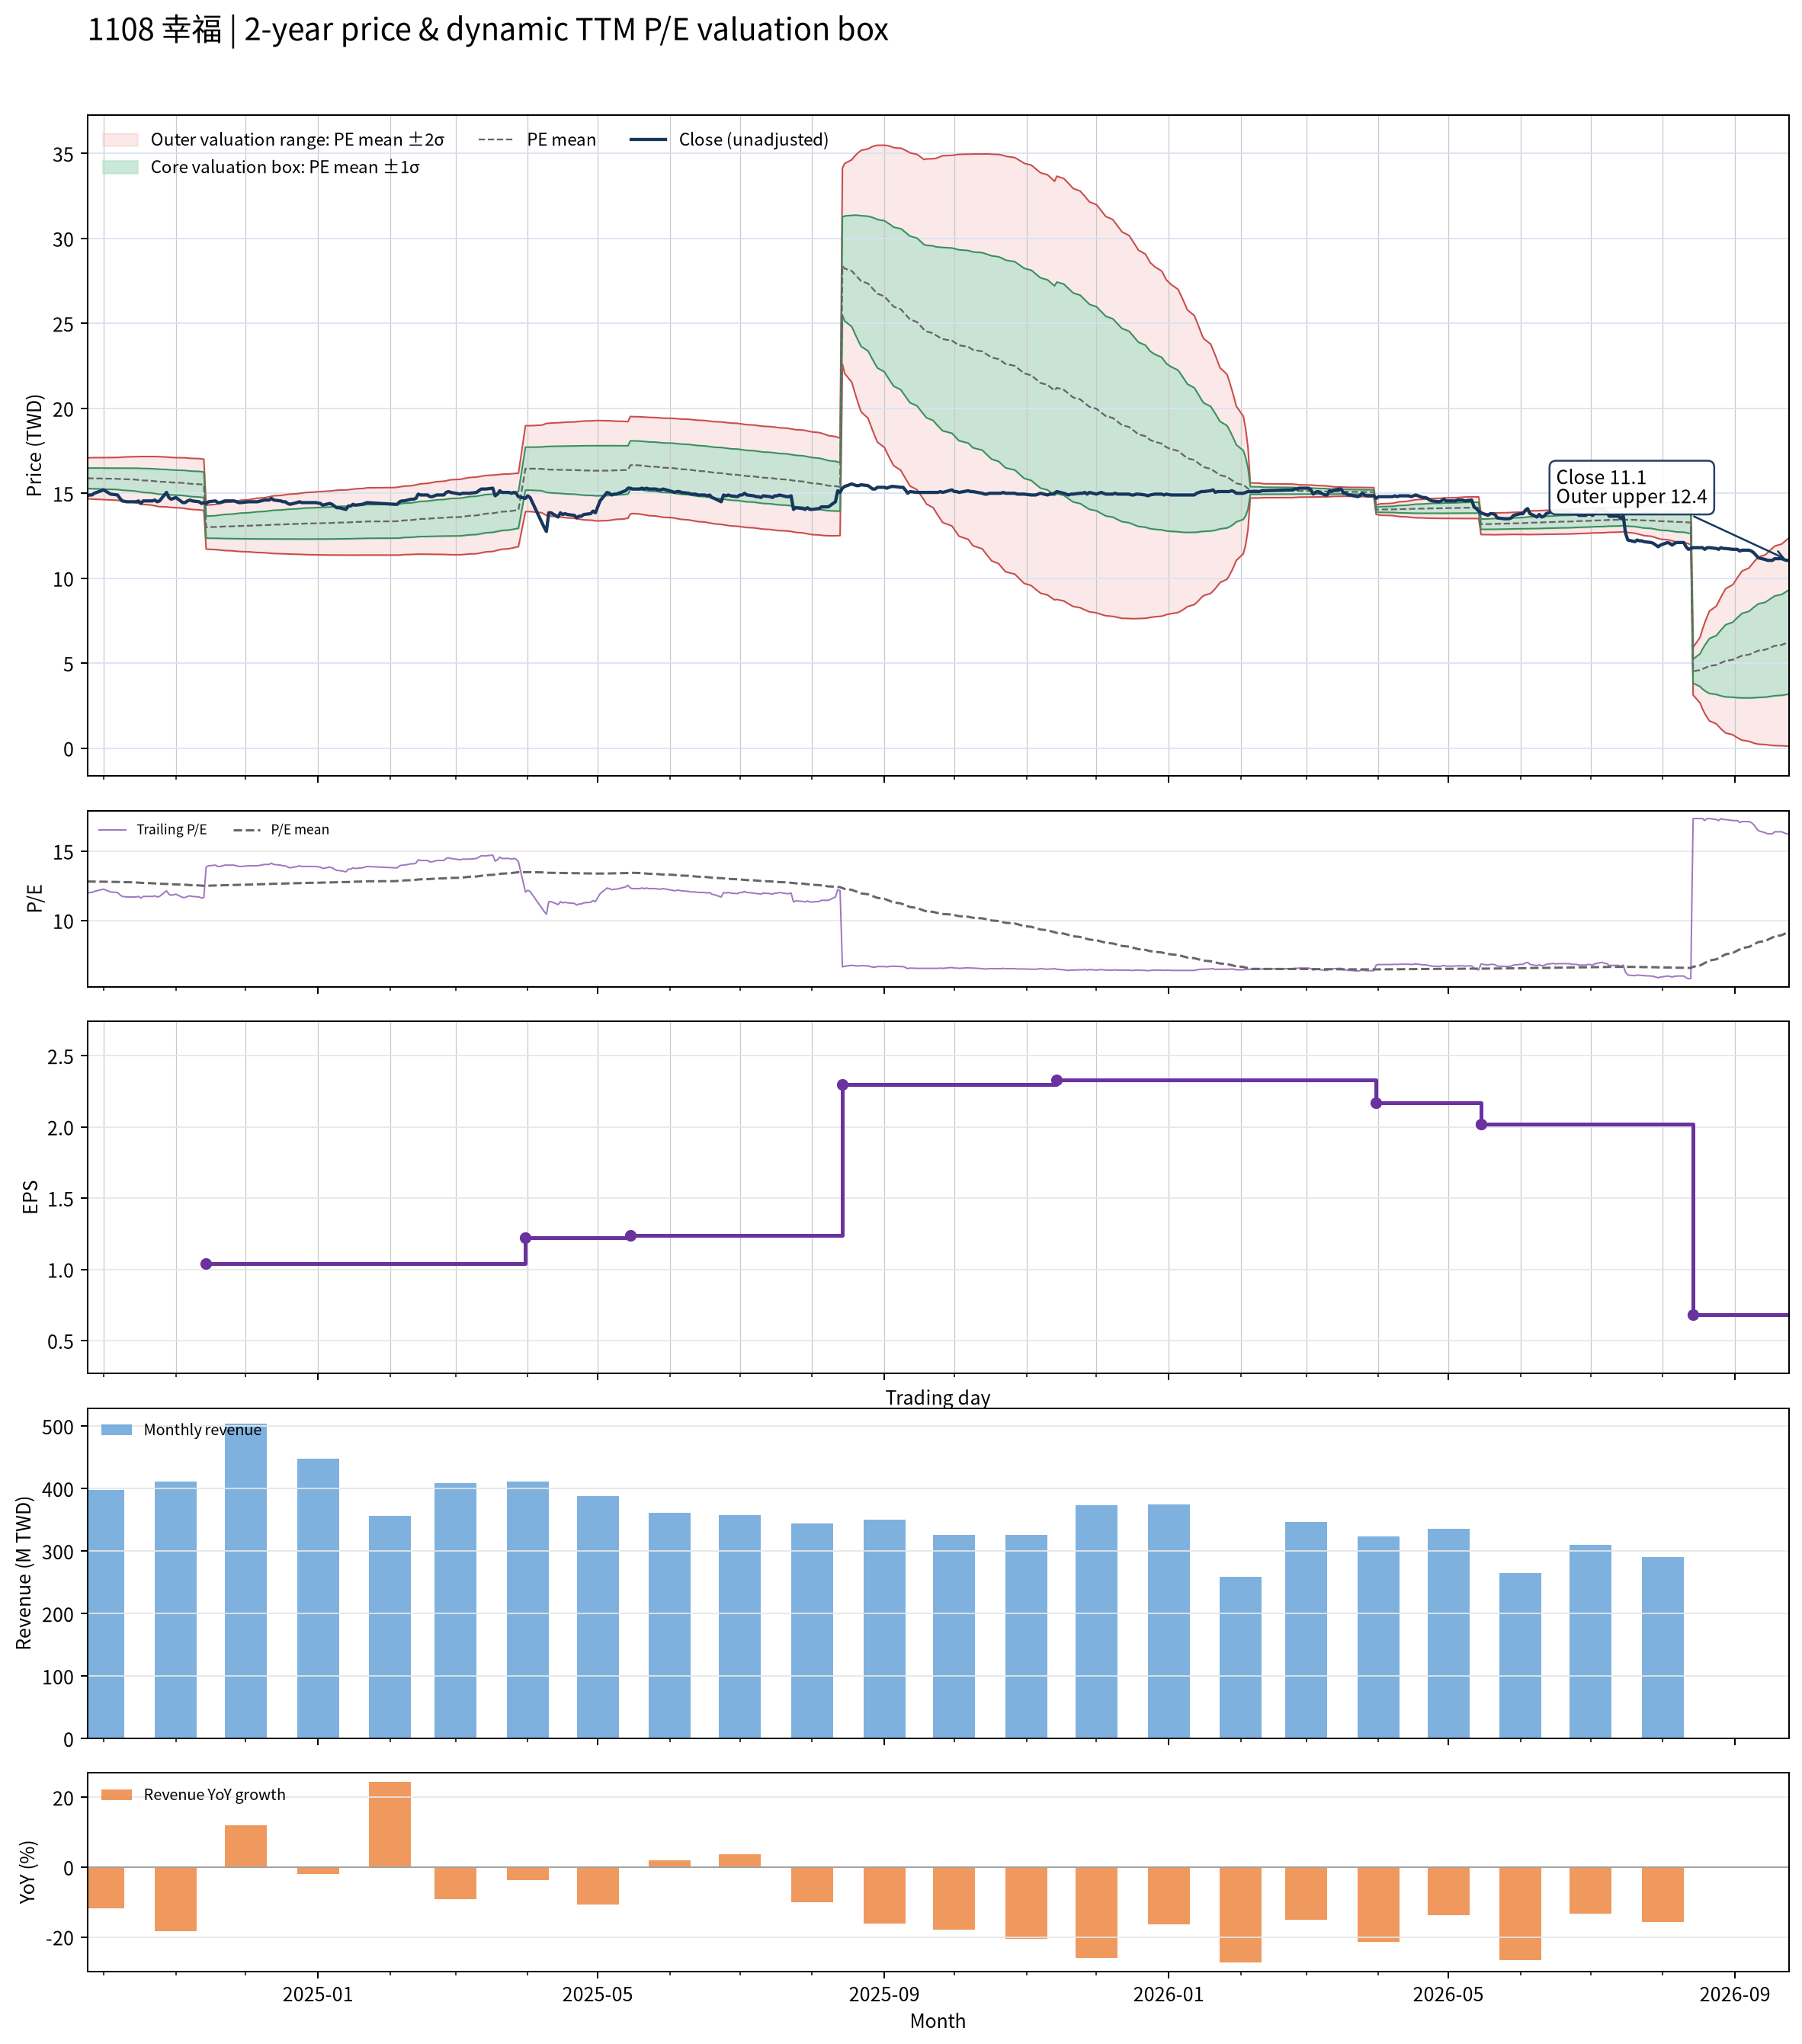

Source data for this figure (header and first rows):
date, close, available_date, period_end, ttm_eps, pe, pe_mean, pe_std, price_m2, price_m1, price_mean, price_p1, price_p2, forward_eps, forward_pe, forward_pe_mean, forward_pe_std, forward_price_m2, forward_price_m1, forward_price_mean, forward_price_p1, forward_price_p2
2024-09-24, 14.85, 2024-08-14, 2024-06-30, 1.24, 11.98, 12.81, 0.4847, 14.68, 15.28, 15.88, 16.49, 17.09, , , , , , , , , 
2024-09-25, 14.9, 2024-08-14, 2024-06-30, 1.24, 12.02, 12.81, 0.4884, 14.67, 15.27, 15.88, 16.49, 17.09, , , , , , , , , 
2024-09-26, 14.9, 2024-08-14, 2024-06-30, 1.24, 12.02, 12.8, 0.4911, 14.66, 15.27, 15.88, 16.49, 17.1, , , , , , , , , 
2024-09-27, 15, 2024-08-14, 2024-06-30, 1.24, 12.1, 12.8, 0.4934, 14.65, 15.26, 15.88, 16.49, 17.1, , , , , , , , , 
2024-09-30, 15.15, 2024-08-14, 2024-06-30, 1.24, 12.22, 12.8, 0.4961, 14.64, 15.25, 15.87, 16.48, 17.1, , , , , , , , , 
2024-10-01, 15.2, 2024-08-14, 2024-06-30, 1.24, 12.26, 12.79, 0.4985, 14.63, 15.24, 15.86, 16.48, 17.1, , , , , , , , , 
2024-10-04, 14.95, 2024-08-14, 2024-06-30, 1.24, 12.06, 12.79, 0.503, 14.61, 15.23, 15.86, 16.48, 17.1, , , , , , , , , 
2024-10-07, 14.9, 2024-08-14, 2024-06-30, 1.24, 12.02, 12.78, 0.5078, 14.59, 15.22, 15.85, 16.48, 17.11, , , , , , , , , 
2024-10-08, 14.7, 2024-08-14, 2024-06-30, 1.24, 11.85, 12.77, 0.5147, 14.56, 15.2, 15.84, 16.48, 17.12, , , , , , , , , 
2024-10-09, 14.55, 2024-08-14, 2024-06-30, 1.24, 11.73, 12.77, 0.5232, 14.53, 15.18, 15.83, 16.48, 17.13, , , , , , , , , 
2024-10-11, 14.5, 2024-08-14, 2024-06-30, 1.24, 11.69, 12.76, 0.5319, 14.5, 15.16, 15.82, 16.48, 17.14, , , , , , , , , 
2024-10-14, 14.5, 2024-08-14, 2024-06-30, 1.24, 11.69, 12.75, 0.5407, 14.47, 15.14, 15.81, 16.48, 17.15, , , , , , , , , 
2024-10-15, 14.5, 2024-08-14, 2024-06-30, 1.24, 11.69, 12.74, 0.5475, 14.44, 15.12, 15.8, 16.48, 17.15, , , , , , , , , 
2024-10-16, 14.55, 2024-08-14, 2024-06-30, 1.24, 11.73, 12.73, 0.5548, 14.41, 15.1, 15.78, 16.47, 17.16, , , , , , , , , 
2024-10-17, 14.4, 2024-08-14, 2024-06-30, 1.24, 11.61, 12.72, 0.5628, 14.37, 15.07, 15.77, 16.47, 17.16, , , , , , , , , 
2024-10-18, 14.55, 2024-08-14, 2024-06-30, 1.24, 11.73, 12.7, 0.5687, 14.34, 15.05, 15.75, 16.46, 17.16, , , , , , , , , 
2024-10-21, 14.55, 2024-08-14, 2024-06-30, 1.24, 11.73, 12.69, 0.5744, 14.32, 15.03, 15.74, 16.45, 17.16, , , , , , , , , 
2024-10-22, 14.55, 2024-08-14, 2024-06-30, 1.24, 11.73, 12.68, 0.5797, 14.29, 15.01, 15.73, 16.44, 17.16, , , , , , , , , 
2024-10-23, 14.6, 2024-08-14, 2024-06-30, 1.24, 11.77, 12.67, 0.5848, 14.26, 14.99, 15.71, 16.44, 17.16, , , , , , , , , 
2024-10-24, 14.5, 2024-08-14, 2024-06-30, 1.24, 11.69, 12.66, 0.5883, 14.24, 14.97, 15.7, 16.43, 17.15, , , , , , , , , 
2024-10-25, 14.55, 2024-08-14, 2024-06-30, 1.24, 11.73, 12.65, 0.5926, 14.21, 14.95, 15.68, 16.42, 17.15, , , , , , , , , 
2024-10-28, 15.05, 2024-08-14, 2024-06-30, 1.24, 12.14, 12.64, 0.5906, 14.2, 14.94, 15.67, 16.4, 17.13, , , , , , , , , 
2024-10-29, 14.75, 2024-08-14, 2024-06-30, 1.24, 11.9, 12.62, 0.5917, 14.19, 14.92, 15.65, 16.39, 17.12, , , , , , , , , 
2024-10-30, 14.65, 2024-08-14, 2024-06-30, 1.24, 11.81, 12.61, 0.593, 14.17, 14.9, 15.64, 16.37, 17.11, , , , , , , , , 
2024-11-01, 14.75, 2024-08-14, 2024-06-30, 1.24, 11.9, 12.6, 0.5936, 14.15, 14.89, 15.62, 16.36, 17.1, , , , , , , , , 
2024-11-04, 14.45, 2024-08-14, 2024-06-30, 1.24, 11.65, 12.59, 0.598, 14.13, 14.87, 15.61, 16.35, 17.09, , , , , , , , , 
2024-11-05, 14.45, 2024-08-14, 2024-06-30, 1.24, 11.65, 12.58, 0.6022, 14.1, 14.85, 15.59, 16.34, 17.09, , , , , , , , , 
2024-11-06, 14.55, 2024-08-14, 2024-06-30, 1.24, 11.73, 12.56, 0.603, 14.08, 14.83, 15.58, 16.33, 17.07, , , , , , , , , 
2024-11-07, 14.6, 2024-08-14, 2024-06-30, 1.24, 11.77, 12.55, 0.6035, 14.07, 14.81, 15.56, 16.31, 17.06, , , , , , , , , 
2024-11-08, 14.55, 2024-08-14, 2024-06-30, 1.24, 11.73, 12.54, 0.6067, 14.05, 14.8, 15.55, 16.3, 17.05, , , , , , , , , 
2024-11-11, 14.5, 2024-08-14, 2024-06-30, 1.24, 11.69, 12.53, 0.6077, 14.03, 14.78, 15.53, 16.29, 17.04, , , , , , , , , 
2024-11-12, 14.4, 2024-08-14, 2024-06-30, 1.24, 11.61, 12.51, 0.609, 14.01, 14.76, 15.52, 16.27, 17.03, , , , , , , , , 
2024-11-13, 14.45, 2024-08-14, 2024-06-30, 1.24, 11.65, 12.5, 0.6094, 13.99, 14.74, 15.5, 16.25, 17.01, , , , , , , , , 
2024-11-14, 14.4, 2024-11-14, 2024-09-30, 1.04, 13.85, 12.5, 0.6168, 11.72, 12.36, 13, 13.64, 14.29, , , , , , , , , 
2024-11-15, 14.5, 2024-11-14, 2024-09-30, 1.04, 13.94, 12.51, 0.6274, 11.7, 12.36, 13.01, 13.66, 14.31, , , , , , , , , 
2024-11-18, 14.55, 2024-11-14, 2024-09-30, 1.04, 13.99, 12.52, 0.6388, 11.69, 12.35, 13.02, 13.68, 14.34, , , , , , , , , 
2024-11-19, 14.45, 2024-11-14, 2024-09-30, 1.04, 13.89, 12.52, 0.6498, 11.67, 12.35, 13.02, 13.7, 14.38, , , , , , , , , 
2024-11-20, 14.45, 2024-11-14, 2024-09-30, 1.04, 13.89, 12.53, 0.6603, 11.66, 12.35, 13.03, 13.72, 14.41, , , , , , , , , 
2024-11-21, 14.5, 2024-11-14, 2024-09-30, 1.04, 13.94, 12.54, 0.6709, 11.64, 12.34, 13.04, 13.74, 14.43, , , , , , , , , 
2024-11-22, 14.55, 2024-11-14, 2024-09-30, 1.04, 13.99, 12.54, 0.6812, 11.63, 12.34, 13.05, 13.75, 14.46, , , , , , , , , 
2024-11-25, 14.55, 2024-11-14, 2024-09-30, 1.04, 13.99, 12.55, 0.6916, 11.61, 12.33, 13.05, 13.77, 14.49, , , , , , , , , 
2024-11-26, 14.55, 2024-11-14, 2024-09-30, 1.04, 13.99, 12.56, 0.7021, 11.6, 12.33, 13.06, 13.79, 14.52, , , , , , , , , 
2024-11-27, 14.5, 2024-11-14, 2024-09-30, 1.04, 13.94, 12.56, 0.7107, 11.59, 12.33, 13.07, 13.81, 14.55, , , , , , , , , 
2024-11-28, 14.45, 2024-11-14, 2024-09-30, 1.04, 13.89, 12.57, 0.7187, 11.58, 12.33, 13.07, 13.82, 14.57, , , , , , , , , 
2024-11-29, 14.45, 2024-11-14, 2024-09-30, 1.04, 13.89, 12.58, 0.7268, 11.57, 12.32, 13.08, 13.84, 14.59, , , , , , , , , 
2024-12-02, 14.5, 2024-11-14, 2024-09-30, 1.04, 13.94, 12.58, 0.7355, 11.56, 12.32, 13.09, 13.85, 14.62, , , , , , , , , 
2024-12-03, 14.5, 2024-11-14, 2024-09-30, 1.04, 13.94, 12.59, 0.744, 11.55, 12.32, 13.09, 13.87, 14.64, , , , , , , , , 
2024-12-04, 14.5, 2024-11-14, 2024-09-30, 1.04, 13.94, 12.6, 0.7522, 11.53, 12.32, 13.1, 13.88, 14.66, , , , , , , , , 
2024-12-05, 14.5, 2024-11-14, 2024-09-30, 1.04, 13.94, 12.6, 0.7602, 11.52, 12.31, 13.11, 13.9, 14.69, , , , , , , , , 
2024-12-06, 14.5, 2024-11-14, 2024-09-30, 1.04, 13.94, 12.61, 0.7683, 11.51, 12.31, 13.11, 13.91, 14.71, , , , , , , , , 
2024-12-09, 14.6, 2024-11-14, 2024-09-30, 1.04, 14.04, 12.62, 0.7779, 11.5, 12.31, 13.12, 13.93, 14.74, , , , , , , , , 
2024-12-10, 14.6, 2024-11-14, 2024-09-30, 1.04, 14.04, 12.62, 0.7869, 11.49, 12.31, 13.13, 13.95, 14.76, , , , , , , , , 
2024-12-11, 14.6, 2024-11-14, 2024-09-30, 1.04, 14.04, 12.63, 0.7962, 11.48, 12.31, 13.14, 13.96, 14.79, , , , , , , , , 
2024-12-12, 14.7, 2024-11-14, 2024-09-30, 1.04, 14.13, 12.64, 0.8069, 11.47, 12.31, 13.14, 13.98, 14.82, , , , , , , , , 
2024-12-13, 14.6, 2024-11-14, 2024-09-30, 1.04, 14.04, 12.65, 0.816, 11.46, 12.3, 13.15, 14, 14.85, , , , , , , , , 
2024-12-16, 14.55, 2024-11-14, 2024-09-30, 1.04, 13.99, 12.65, 0.824, 11.45, 12.3, 13.16, 14.02, 14.87, , , , , , , , , 
2024-12-17, 14.5, 2024-11-14, 2024-09-30, 1.04, 13.94, 12.66, 0.8309, 11.44, 12.3, 13.17, 14.03, 14.89, , , , , , , , , 
2024-12-18, 14.5, 2024-11-14, 2024-09-30, 1.04, 13.94, 12.67, 0.8377, 11.43, 12.3, 13.17, 14.04, 14.92, , , , , , , , , 
2024-12-19, 14.4, 2024-11-14, 2024-09-30, 1.04, 13.85, 12.67, 0.8434, 11.42, 12.3, 13.18, 14.06, 14.93, , , , , , , , , 
2024-12-20, 14.35, 2024-11-14, 2024-09-30, 1.04, 13.8, 12.68, 0.8486, 11.42, 12.3, 13.18, 14.07, 14.95, , , , , , , , , 
... 427 more rows
